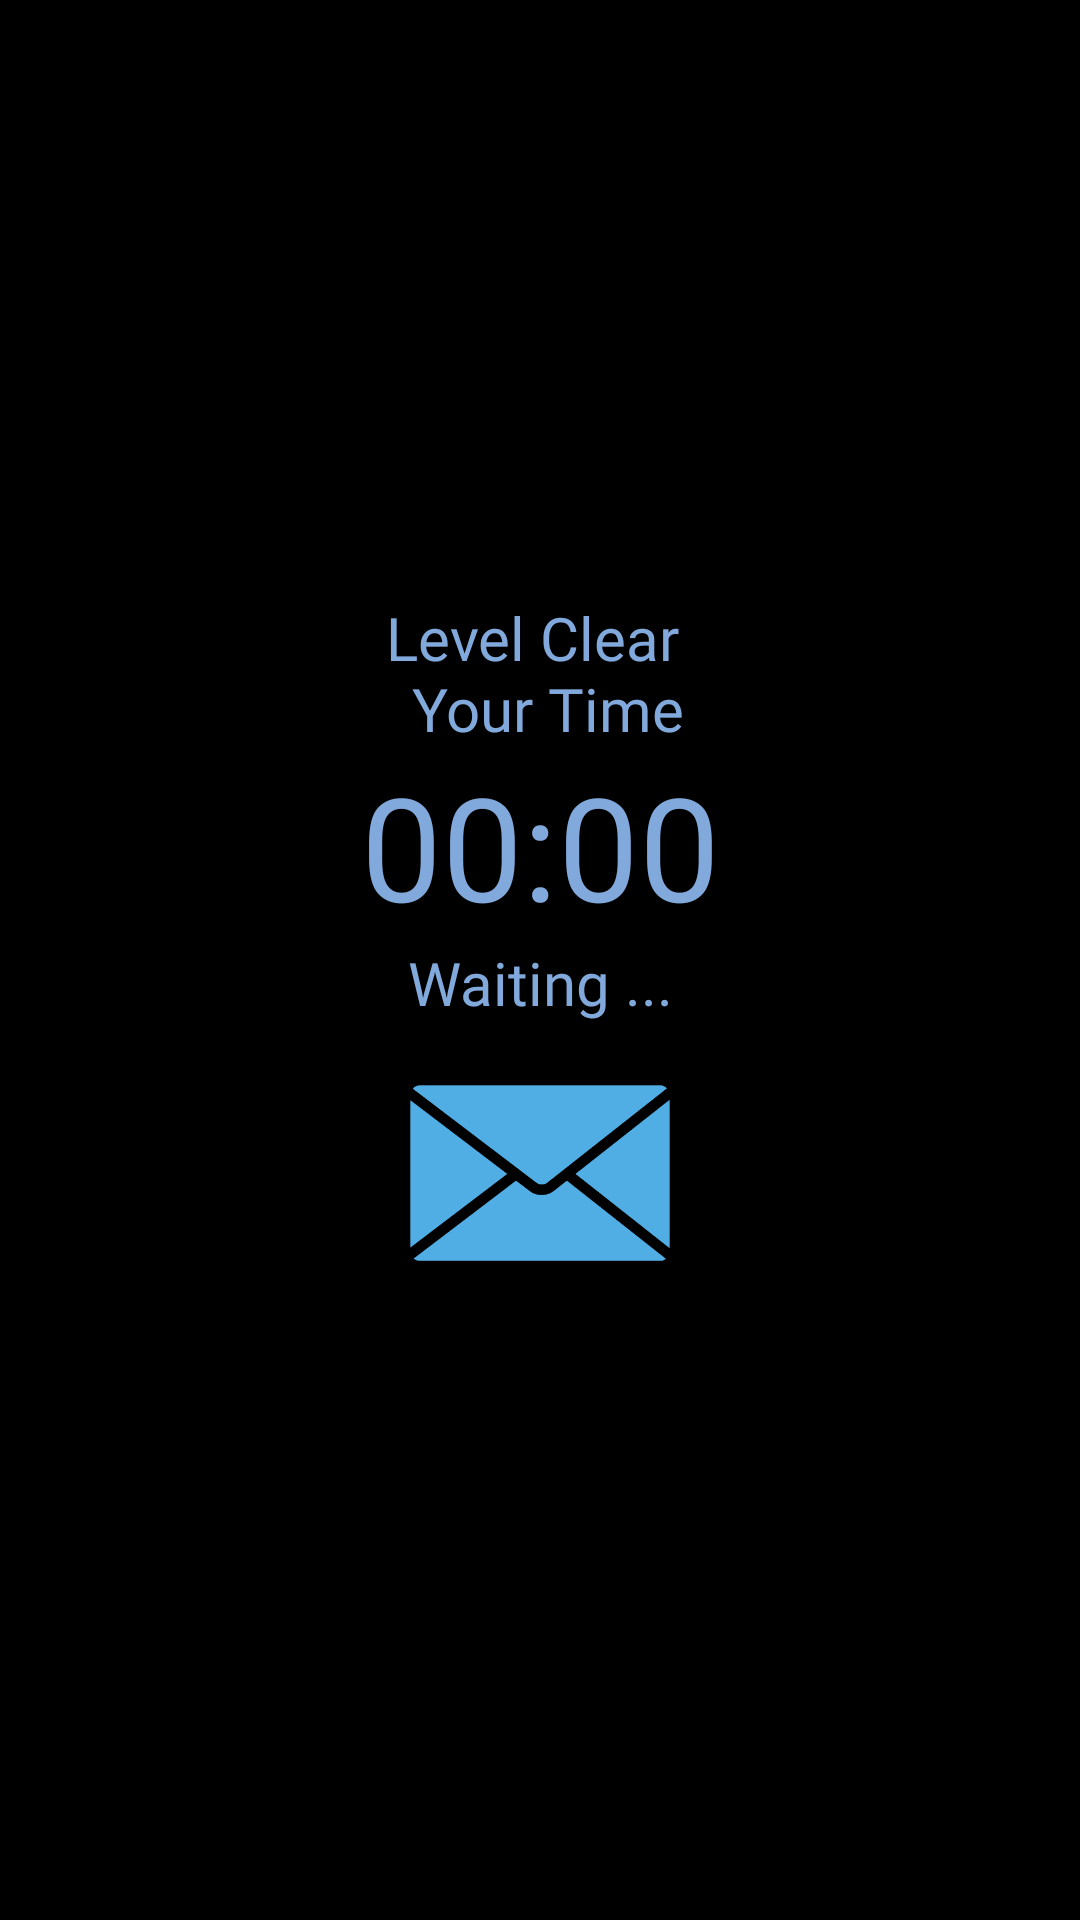

This screen was rendered from an Android layout file. Write that file and the resources it references.
<!-- AndroidManifest.xml: application theme Theme.3ALevels -->
<!-- res/layout/activity_test_level.xml -->
<?xml version="1.0" encoding="utf-8"?>
<androidx.constraintlayout.widget.ConstraintLayout xmlns:android="http://schemas.android.com/apk/res/android"
    xmlns:app="http://schemas.android.com/apk/res-auto"
    xmlns:tools="http://schemas.android.com/tools"
    android:layout_width="match_parent"
    android:layout_height="match_parent"
    android:background="@color/design_default_color_on_secondary"
    android:backgroundTint="@color/design_default_color_on_secondary"
    android:visibility="visible"
    tools:context=".game.GameLevelActivity">

    <TextView
        android:id="@+id/timerTextView"
        android:layout_width="wrap_content"
        android:layout_height="wrap_content"
        android:fontFamily="@font/kenvector_future"
        android:text="00:00"
        android:textSize="14sp"
        android:visibility="gone"
        app:layout_constraintStart_toStartOf="parent"
        app:layout_constraintTop_toTopOf="parent" />

    <GridLayout
        android:id="@+id/layoutGame"
        android:layout_width="200dp"
        android:layout_height="wrap_content"
        android:background="#00FFFFFF"
        android:backgroundTint="#00FFFFFF"
        android:columnCount="2"
        android:rowCount="2"
        android:visibility="gone"
        app:layout_constraintEnd_toEndOf="parent"
        app:layout_constraintStart_toStartOf="parent"
        app:layout_constraintTop_toTopOf="parent">

        <TextView
            android:id="@+id/textView1"
            android:layout_width="0dp"
            android:layout_height="wrap_content"
            android:layout_rowWeight="1"
            android:layout_columnWeight="1"
            android:fontFamily="@font/kenvector_future"
            android:text="You"
            android:textAlignment="center" />

        <TextView
            android:id="@+id/textView2"
            android:layout_width="0dp"
            android:layout_height="wrap_content"
            android:layout_rowWeight="1"
            android:layout_columnWeight="1"
            android:fontFamily="@font/kenvector_future"
            android:text="Opponent"
            android:textAlignment="center" />

        <TextView
            android:id="@+id/textCounter_P1"
            android:layout_width="0dp"
            android:layout_height="wrap_content"
            android:layout_rowWeight="1"
            android:layout_columnWeight="1"
            android:fontFamily="@font/kenvector_future"
            android:text="0"
            android:textAlignment="center"
            android:textSize="24sp" />

        <TextView
            android:id="@+id/textCounter_P2"
            android:layout_width="0dp"
            android:layout_height="wrap_content"
            android:layout_rowWeight="1"
            android:layout_columnWeight="1"
            android:fontFamily="@font/kenvector_future"
            android:text="0"
            android:textAlignment="center"
            android:textSize="24sp" />

    </GridLayout>

    <FrameLayout
        android:id="@+id/layout_End"
        android:layout_width="match_parent"
        android:layout_height="match_parent"
        android:background="#00FFFFFF"
        android:backgroundTint="#00FFFFFF"
        android:visibility="visible"
        app:layout_constraintBottom_toBottomOf="parent"
        app:layout_constraintEnd_toEndOf="parent"
        app:layout_constraintStart_toStartOf="parent"
        app:layout_constraintTop_toTopOf="parent">

        <LinearLayout
            android:layout_width="match_parent"
            android:layout_height="wrap_content"
            android:layout_gravity="center"
            android:orientation="vertical">

            <TextView
                android:id="@+id/textView15"
                android:layout_width="match_parent"
                android:layout_height="wrap_content"
                android:fontFamily="@font/kenvector_future_thin"
                android:text="@string/time_result"
                android:textAlignment="center"
                android:textColor="@color/ui_general_main"
                android:textSize="20sp" />

            <TextView
                android:id="@+id/timerEndView"
                android:layout_width="match_parent"
                android:layout_height="wrap_content"
                android:fontFamily="@font/kenvector_future"
                android:text="00:00"
                android:textAlignment="center"
                android:textColor="@color/ui_general_main"
                android:textSize="48sp"
                app:layout_constraintStart_toStartOf="parent"
                app:layout_constraintTop_toTopOf="parent" />

            <TextView
                android:id="@+id/textView17"
                android:layout_width="match_parent"
                android:layout_height="wrap_content"
                android:fontFamily="@font/kenvector_future_thin"
                android:text="Waiting ..."
                android:textAlignment="center"
                android:textColor="@color/ui_general_main"
                android:textSize="20sp" />

            <androidx.appcompat.widget.AppCompatButton
                android:id="@+id/displayMessage"
                android:layout_width="100dp"
                android:layout_height="100dp"
                android:layout_gravity="center"
                android:background="@drawable/msg"
                android:fontFamily="@font/kenvector_future_thin"
                android:gravity="center"
                android:textSize="16sp" />

            <LinearLayout
                android:id="@+id/boxMsg"
                android:layout_width="match_parent"
                android:layout_height="match_parent"
                android:gravity="center"
                android:orientation="vertical"
                android:visibility="gone">

                <androidx.appcompat.widget.AppCompatButton
                    android:id="@+id/btn_msg_1"
                    android:layout_width="310dp"
                    android:layout_height="50dp"
                    android:layout_gravity="center"
                    android:background="@drawable/container_3"
                    android:fontFamily="@font/kenvector_future_thin"
                    android:gravity="center"
                    android:scaleX="1"
                    android:text="@string/message_1"
                    android:textColor="@color/design_default_color_on_secondary"
                    android:textSize="14sp" />

                <androidx.appcompat.widget.AppCompatButton
                    android:id="@+id/btn_msg_2"
                    android:layout_width="310dp"
                    android:layout_height="50dp"
                    android:layout_gravity="center"
                    android:background="@drawable/container_3"
                    android:fontFamily="@font/kenvector_future_thin"
                    android:gravity="center"
                    android:scaleX="1"
                    android:text="@string/message_2"
                    android:textColor="@color/design_default_color_on_secondary"
                    android:textSize="14sp" />

                <androidx.appcompat.widget.AppCompatButton
                    android:id="@+id/btn_msg_3"
                    android:layout_width="310dp"
                    android:layout_height="50dp"
                    android:layout_gravity="center"
                    android:background="@drawable/container_3"
                    android:fontFamily="@font/kenvector_future_thin"
                    android:gravity="center"
                    android:scaleX="1"
                    android:text="@string/message_3"
                    android:textColor="@color/design_default_color_on_secondary"
                    android:textSize="14sp" />

                <androidx.appcompat.widget.AppCompatButton
                    android:id="@+id/btn_msg_4"
                    android:layout_width="310dp"
                    android:layout_height="50dp"
                    android:layout_gravity="center"
                    android:background="@drawable/container_3"
                    android:fontFamily="@font/kenvector_future_thin"
                    android:gravity="center"
                    android:scaleX="1"
                    android:text="@string/message_4"
                    android:textColor="@color/design_default_color_on_secondary"
                    android:textSize="14sp" />

                <androidx.appcompat.widget.AppCompatButton
                    android:id="@+id/btn_msg_5"
                    android:layout_width="310dp"
                    android:layout_height="50dp"
                    android:layout_gravity="center"
                    android:background="@drawable/container_3"
                    android:fontFamily="@font/kenvector_future_thin"
                    android:gravity="center"
                    android:scaleX="1"
                    android:text="@string/message_5"
                    android:textColor="@color/design_default_color_on_secondary"
                    android:textSize="14sp" />

            </LinearLayout>

        </LinearLayout>

    </FrameLayout>

    <FrameLayout
        android:id="@+id/layout_Tutorial"
        android:layout_width="match_parent"
        android:layout_height="match_parent"

        android:background="@color/design_default_color_on_secondary"
        android:backgroundTint="@color/design_default_color_on_secondary"
        android:visibility="gone"
        app:layout_constraintBottom_toBottomOf="parent"
        app:layout_constraintEnd_toEndOf="parent"
        app:layout_constraintStart_toStartOf="parent"
        app:layout_constraintTop_toTopOf="parent">

        <LinearLayout
            android:layout_width="300dp"
            android:layout_height="wrap_content"
            android:layout_gravity="center"
            android:orientation="vertical">

            <TextView
                android:id="@+id/textView20"
                android:layout_width="match_parent"
                android:layout_height="wrap_content"
                android:fontFamily="@font/kenvector_future"
                android:text="Level "
                android:textAlignment="center"
                android:textColor="@color/ui_general_main"
                android:textSize="24sp" />

            <TextView
                android:id="@+id/levelText"
                android:layout_width="match_parent"
                android:layout_height="wrap_content"
                android:fontFamily="@font/kenvector_future"
                android:text="1"
                android:textAlignment="center"
                android:textColor="@color/ui_general_main"
                android:textSize="60sp" />

            <TextView
                android:id="@+id/textView22"
                android:layout_width="match_parent"
                android:layout_height="wrap_content"
                android:fontFamily="@font/kenvector_future"
                android:text="How To play : "
                android:textAlignment="center"
                android:textColor="@color/ui_general_main"
                android:textSize="24sp" />

            <TextView
                android:id="@+id/TutorialText"
                android:layout_width="match_parent"
                android:layout_height="wrap_content"
                android:fontFamily="@font/kenvector_future_thin"
                android:text="@string/tutorial_level_3"
                android:textAlignment="center"
                android:textColor="@color/ui_general_main"
                android:textSize="16sp" />

        </LinearLayout>

    </FrameLayout>


</androidx.constraintlayout.widget.ConstraintLayout>
<!-- resources referenced by this layout -->
<resources>
  <color name="ui_general_main">#81A9DB</color>
  <!-- drawable container_3: png bitmap (drawable, 2946 bytes) -->
  <!-- drawable msg: png bitmap (drawable, 14207 bytes) -->
  <string name="message_1">  hahahahaha, you are slow </string>
  <string name="message_2">  Ops... </string>
  <string name="message_3">  Crazy things </string>
  <string name="message_4">  You are a loser </string>
  <string name="message_5">  Good game </string>
  <string name="time_result"> Level  Clear \n Your Time  </string>
  <string name="tutorial_level_3"> Are you able to get your player to the finish line? I think he can HEAR you, so why you don t scream on your mic? </string>
  <style name="Theme.3ALevels" parent="Base.Theme.3ALevels" />
  <style name="Base.Theme.3ALevels" parent="Theme.Material3.DayNight.NoActionBar">
          
          
      </style>
</resources>
